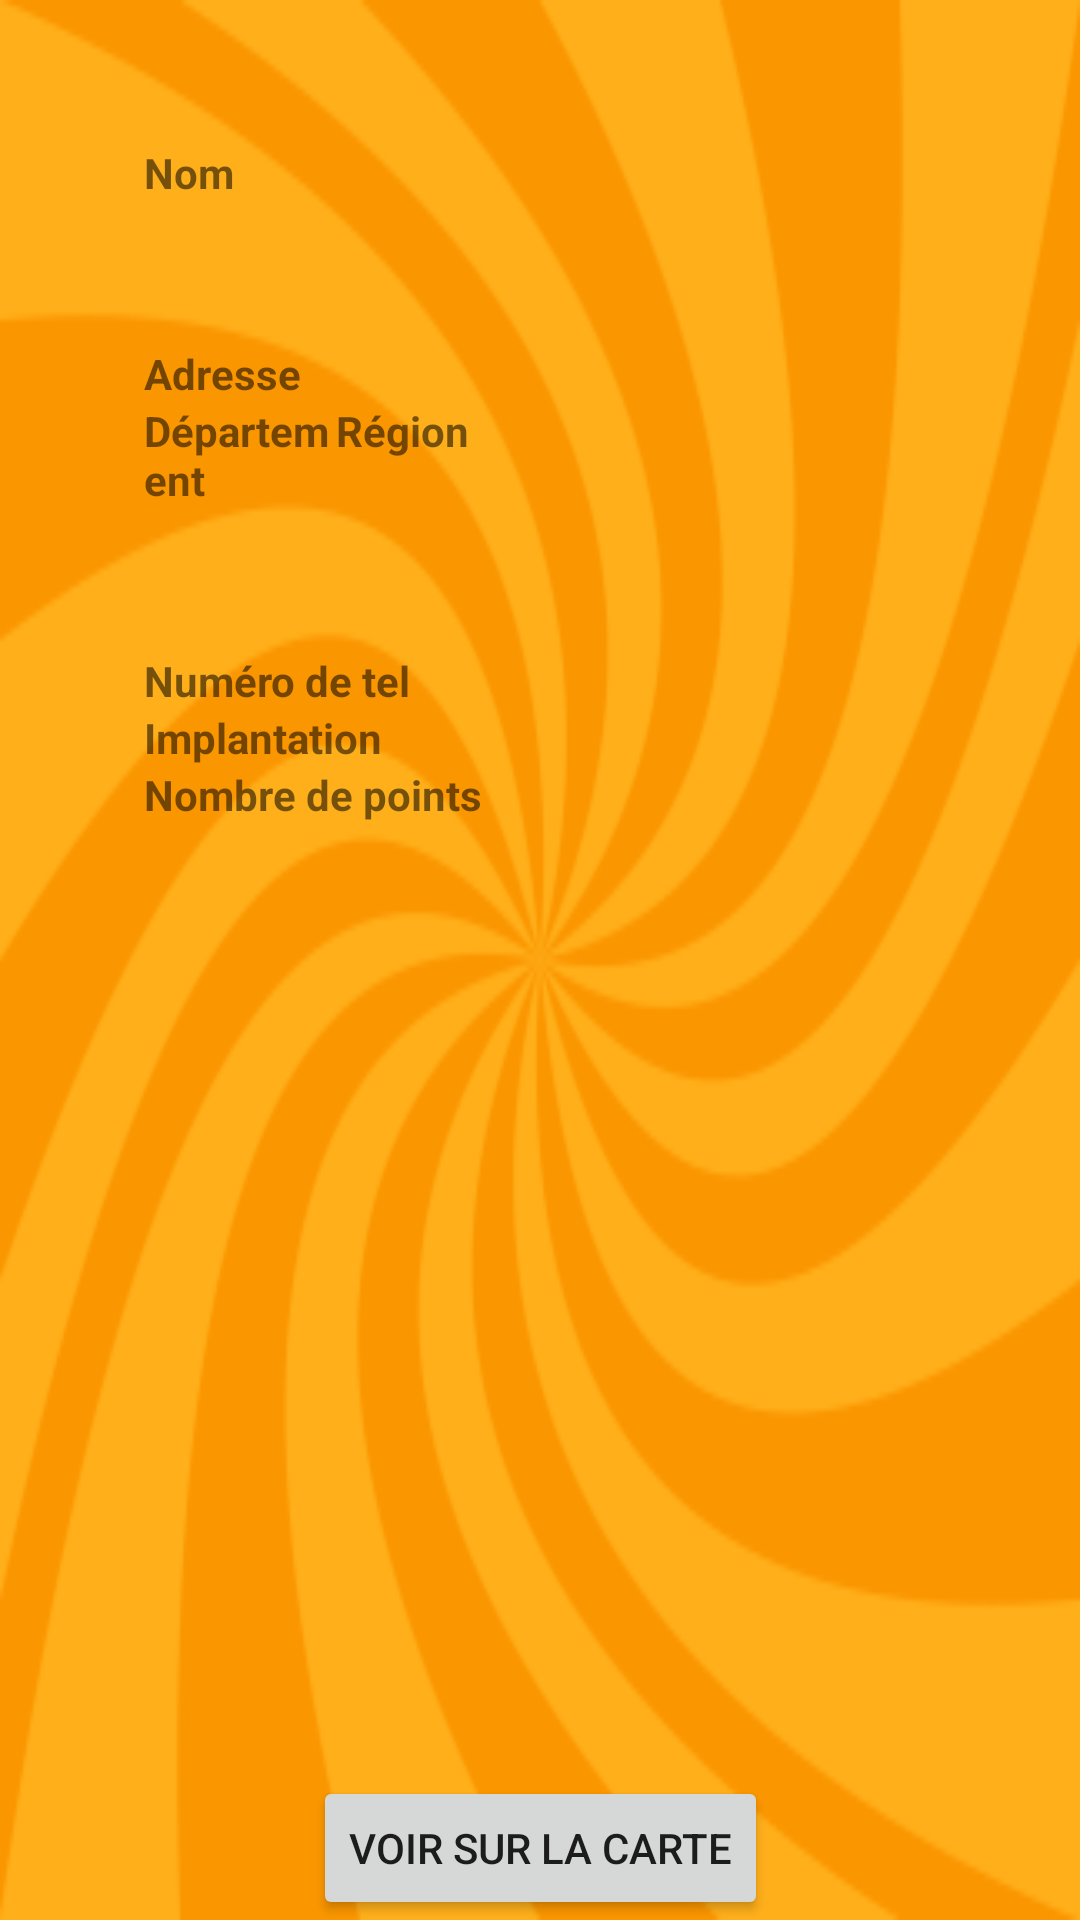

Layout XML and referenced resources for this Android screen:
<!-- AndroidManifest.xml: application theme Theme.FindMyCharge -->
<!-- res/layout/activity_details.xml -->
<?xml version="1.0" encoding="utf-8"?>
<androidx.constraintlayout.widget.ConstraintLayout xmlns:android="http://schemas.android.com/apk/res/android"
    xmlns:app="http://schemas.android.com/apk/res-auto"
    xmlns:tools="http://schemas.android.com/tools"
    android:layout_width="match_parent"
    android:layout_height="match_parent"
    android:background="@mipmap/ic_background_foreground"
    tools:context=".DetailsActivity">

    <Button
        android:id="@+id/bt_see"
        android:layout_width="wrap_content"
        android:layout_height="wrap_content"
        android:text="Voir sur la carte"
        app:layout_constraintBottom_toBottomOf="parent"
        app:layout_constraintEnd_toEndOf="parent"
        app:layout_constraintStart_toStartOf="parent" />

    <TextView
        android:id="@+id/tv_nom"
        android:layout_width="0dp"
        android:layout_height="wrap_content"
        android:layout_margin="48dp"
        android:text="Nom"
        android:textStyle="bold"
        app:layout_constraintEnd_toEndOf="parent"
        app:layout_constraintHorizontal_bias="0.498"
        app:layout_constraintStart_toStartOf="parent"
        app:layout_constraintTop_toTopOf="parent" />

    <TextView
        android:id="@+id/tv_adresse"
        android:layout_width="0dp"
        android:layout_height="wrap_content"
        android:layout_margin="48dp"
        android:text="Adresse"
        android:textStyle="bold"
        app:layout_constraintEnd_toEndOf="parent"
        app:layout_constraintHorizontal_bias="0.498"
        app:layout_constraintStart_toStartOf="parent"
        app:layout_constraintTop_toBottomOf="@+id/tv_nom" />

    <TextView
        android:id="@+id/tv_impl"
        android:layout_width="0dp"
        android:layout_height="wrap_content"
        android:text="Implantation"
        android:textStyle="bold"
        app:layout_constraintEnd_toEndOf="@+id/tv_tel"
        app:layout_constraintStart_toStartOf="@+id/tv_tel"
        app:layout_constraintTop_toBottomOf="@+id/tv_tel" />

    <TextView
        android:id="@+id/tv_points"
        android:layout_width="0dp"
        android:layout_height="wrap_content"
        android:text="Nombre de points"
        android:textStyle="bold"
        app:layout_constraintEnd_toEndOf="@+id/tv_impl"
        app:layout_constraintStart_toStartOf="@+id/tv_impl"
        app:layout_constraintTop_toBottomOf="@+id/tv_impl" />

    <TextView
        android:id="@+id/tv_dep"
        android:layout_width="0dp"
        android:layout_height="wrap_content"
        android:text="Département"
        android:textStyle="bold"
        app:layout_constraintEnd_toStartOf="@+id/tv_region"
        app:layout_constraintStart_toStartOf="@+id/tv_adresse"
        app:layout_constraintTop_toBottomOf="@+id/tv_adresse" />

    <TextView
        android:id="@+id/tv_tel"
        android:layout_width="0dp"
        android:layout_height="wrap_content"
        android:layout_margin="48dp"
        android:text="Numéro de tel"
        android:textStyle="bold"
        app:layout_constraintEnd_toEndOf="parent"
        app:layout_constraintStart_toStartOf="parent"
        app:layout_constraintTop_toBottomOf="@+id/tv_dep" />

    <TextView
        android:id="@+id/tv_region"
        android:layout_width="200dp"
        android:layout_height="wrap_content"
        android:text="Région"
        android:textStyle="bold"
        app:layout_constraintEnd_toEndOf="@+id/tv_adresse"
        app:layout_constraintTop_toBottomOf="@+id/tv_adresse" />

</androidx.constraintlayout.widget.ConstraintLayout>
<!-- resources referenced by this layout -->
<resources>
  <!-- mipmap ic_background_foreground: png bitmap (mipmap-hdpi, 8302 bytes) -->
  <style name="Theme.FindMyCharge" parent="Theme.MaterialComponents.DayNight.DarkActionBar">
          
          <item name="colorPrimary">@color/purple_500</item>
          <item name="colorPrimaryVariant">@color/purple_700</item>
          <item name="colorOnPrimary">@color/white</item>
          
          <item name="colorSecondary">@color/teal_200</item>
          <item name="colorSecondaryVariant">@color/teal_700</item>
          <item name="colorOnSecondary">@color/black</item>
          
          <item name="android:statusBarColor" tools:targetApi="l">?attr/colorPrimaryVariant</item>
          
          <item name="windowNoTitle">true</item>
          <item name="windowActionBar">false</item>
      </style>
  <!-- not gathered from this repository: default colours our renderer supplied (Android Studio template values) -->
  <color name="purple_500">#FF6200EE</color>
  <color name="purple_700">#FF3700B3</color>
  <color name="teal_200">#FF03DAC5</color>
  <color name="teal_700">#FF018786</color>
  <color name="black">#FF000000</color>
  <color name="white">#FFFFFFFF</color>
</resources>
